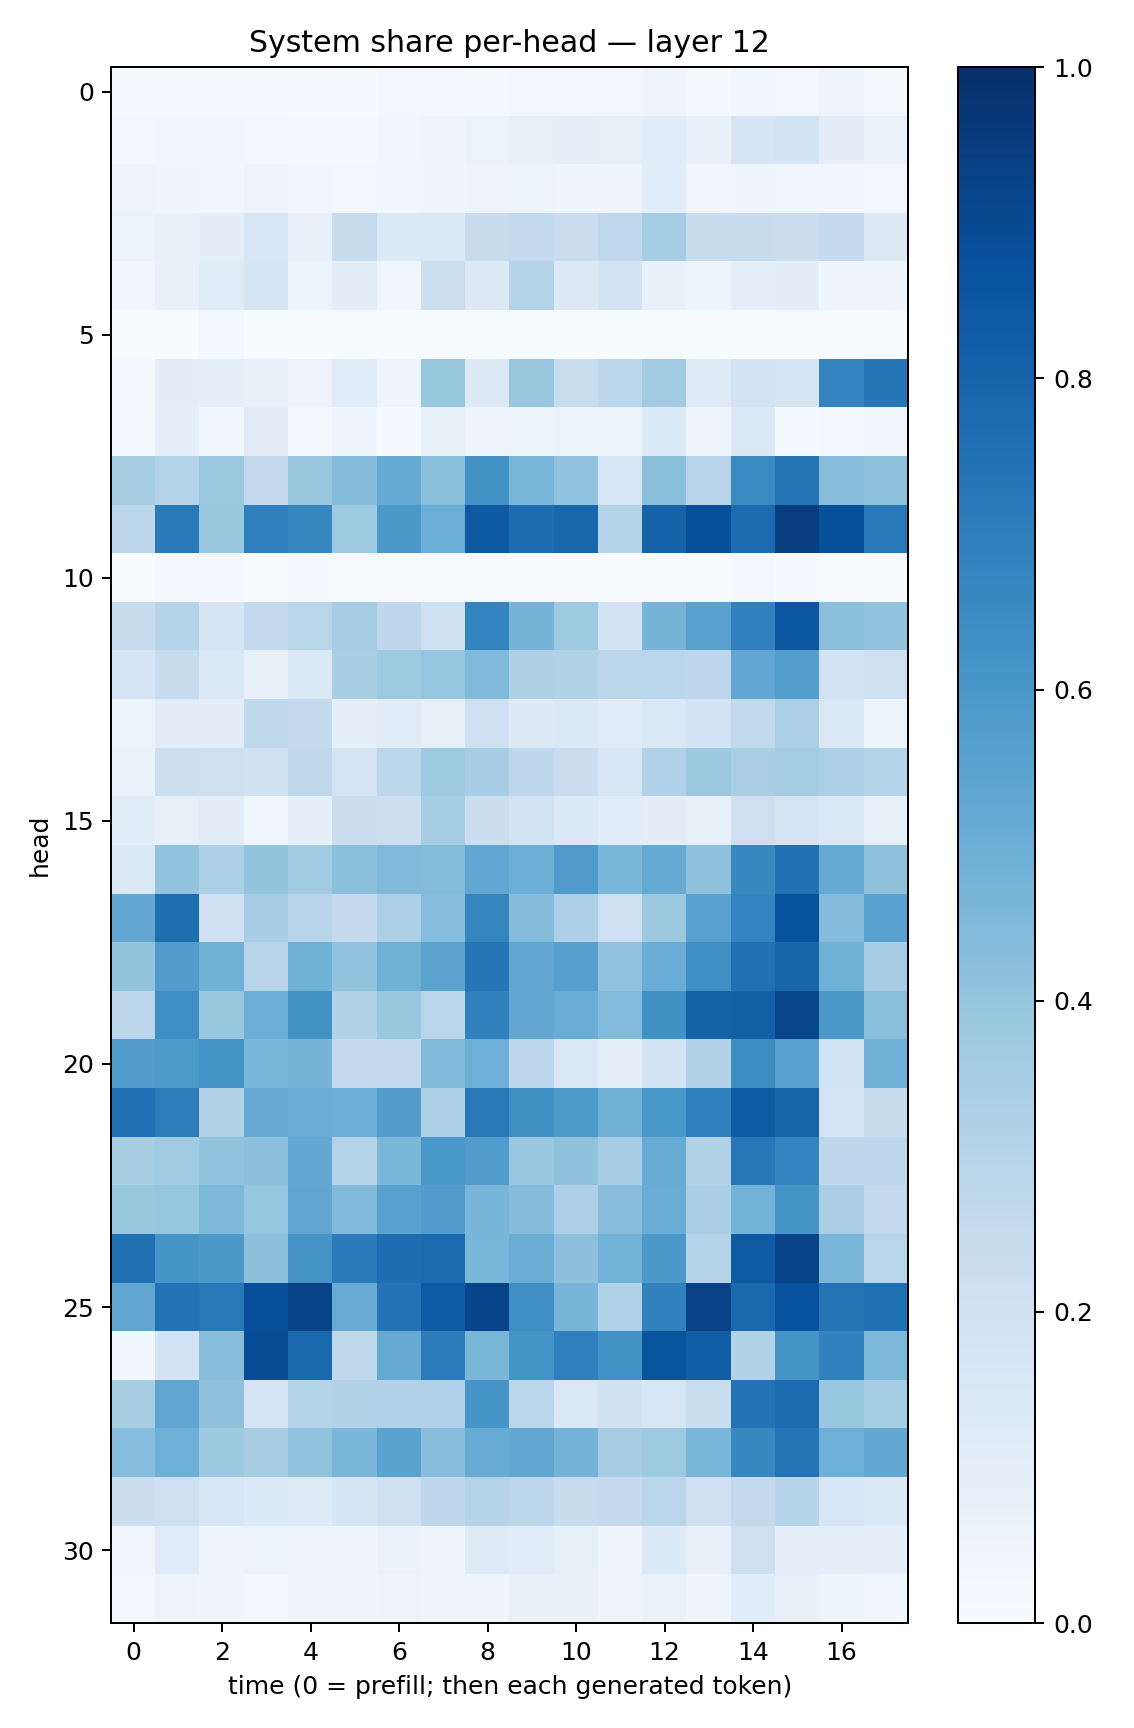

Values plotted in this chart, from the file beside it:
0.020430613, 0.022191776, 0.020245371, 0.016596906, 0.008209109, 0.013519182, 0.026692232, 0.024064463, 0.020781927, 0.027205223, 0.026991827, 0.024639407, 0.048462417, 0.016149985, 0.03671627, 0.025029682, 0.047168177, 0.022674497
0.02984, 0.03529, 0.03342, 0.03123, 0.02129, 0.02031, 0.03554, 0.04734, 0.0645, 0.08088, 0.08867, 0.08451, 0.106, 0.07764, 0.1677, 0.1853, 0.09435, 0.06668
0.05479, 0.04455, 0.03804, 0.05638, 0.03487, 0.0263, 0.03579, 0.03936, 0.05686, 0.05362, 0.04223, 0.04737, 0.1075, 0.03246, 0.04325, 0.03786, 0.03207, 0.0259
0.06535, 0.07482, 0.1004, 0.159, 0.07781, 0.2368, 0.1342, 0.1399, 0.2347, 0.2568, 0.2293, 0.2666, 0.3551, 0.236, 0.2371, 0.2241, 0.2578, 0.1281
0.03864, 0.07603, 0.1189, 0.1656, 0.05367, 0.1003, 0.03643, 0.2155, 0.1295, 0.3066, 0.1255, 0.1822, 0.07526, 0.06136, 0.09177, 0.1009, 0.04659, 0.04097
0.0003584, 0.001159, 0.01636, 0.002961, 0.001889, 0.0006705, 4.396683e-05, 0.001596, 0.0007896, 0.0003564, 0.0003332, 0.0007972, 0.001504, 0.0004935, 0.000747, 5.4231867e-05, 0.0001164, 0.0005765
0.01237, 0.1003, 0.08967, 0.07259, 0.05508, 0.1188, 0.04207, 0.394, 0.1319, 0.3865, 0.2321, 0.28, 0.3622, 0.1232, 0.1826, 0.1782, 0.6721, 0.7338
0.0213, 0.09149, 0.03773, 0.1096, 0.02127, 0.04447, 0.00407, 0.0716, 0.0469, 0.05266, 0.06534, 0.06394, 0.134, 0.04226, 0.1436, 0.01895, 0.03114, 0.03219
0.3428, 0.3056, 0.3823, 0.2579, 0.3843, 0.435, 0.5182, 0.4182, 0.6227, 0.4628, 0.404, 0.1632, 0.423, 0.2962, 0.6487, 0.7329, 0.429, 0.4084
0.2787, 0.7149, 0.386, 0.694, 0.6616, 0.3728, 0.5959, 0.4997, 0.8409, 0.7619, 0.7906, 0.2991, 0.8038, 0.8752, 0.7705, 0.9416, 0.8797, 0.7191
0.002204, 0.008482, 0.01117, 0.0008347, 0.006479, 0.001443, 0.001089, 0.001001, 0.003784, 0.003657, 0.003003, 0.001194, 0.001412, 0.00185, 0.01618, 0.006272, 0.002307, 0.0008873
0.2365, 0.298, 0.1704, 0.2616, 0.2894, 0.3482, 0.2772, 0.1982, 0.6749, 0.4693, 0.373, 0.1806, 0.4694, 0.5545, 0.6848, 0.8497, 0.4237, 0.4059
0.1667, 0.2389, 0.143, 0.07924, 0.1377, 0.3402, 0.3722, 0.3977, 0.4466, 0.3234, 0.3116, 0.2846, 0.2889, 0.2748, 0.5292, 0.5691, 0.1806, 0.2054
0.0544, 0.1097, 0.1018, 0.2729, 0.2584, 0.086, 0.1166, 0.08345, 0.2101, 0.1313, 0.1481, 0.1207, 0.1445, 0.1858, 0.2646, 0.3357, 0.1512, 0.06
0.06663, 0.2154, 0.2111, 0.1982, 0.2703, 0.1736, 0.279, 0.3714, 0.3445, 0.2736, 0.2299, 0.1616, 0.3165, 0.3814, 0.3362, 0.3579, 0.3323, 0.298
0.109, 0.08158, 0.1023, 0.03841, 0.0906, 0.2238, 0.2173, 0.3531, 0.2258, 0.1865, 0.1393, 0.116, 0.1017, 0.08315, 0.2112, 0.1774, 0.1391, 0.08504
0.137, 0.4051, 0.3306, 0.3994, 0.3662, 0.4192, 0.4453, 0.4398, 0.5308, 0.4977, 0.5799, 0.459, 0.5171, 0.4077, 0.659, 0.7496, 0.5167, 0.4134
0.5284, 0.7611, 0.2083, 0.3478, 0.2953, 0.2505, 0.3293, 0.4321, 0.6706, 0.4337, 0.3263, 0.2113, 0.3762, 0.5517, 0.6752, 0.8687, 0.4342, 0.5542
0.3995, 0.5779, 0.4892, 0.2958, 0.4878, 0.4058, 0.4904, 0.5439, 0.7336, 0.5309, 0.5605, 0.4051, 0.5071, 0.6393, 0.7519, 0.7952, 0.4869, 0.3498
0.2832, 0.6365, 0.3864, 0.4968, 0.6214, 0.3138, 0.3889, 0.2867, 0.6858, 0.5264, 0.5049, 0.4447, 0.6273, 0.806, 0.814, 0.9108, 0.5952, 0.4241
0.5736, 0.5917, 0.6102, 0.4623, 0.4723, 0.258, 0.2564, 0.4467, 0.4951, 0.2748, 0.1499, 0.08777, 0.1812, 0.3098, 0.641, 0.5537, 0.1857, 0.4894
0.7501, 0.7022, 0.3107, 0.5134, 0.504, 0.4992, 0.5725, 0.3297, 0.7163, 0.6253, 0.592, 0.4815, 0.6008, 0.6896, 0.8322, 0.7974, 0.1738, 0.2365
0.3432, 0.3657, 0.4039, 0.4179, 0.5265, 0.3084, 0.457, 0.6007, 0.5748, 0.3859, 0.4074, 0.349, 0.5086, 0.3149, 0.723, 0.6722, 0.2766, 0.2754
0.3863, 0.3981, 0.4552, 0.3959, 0.5323, 0.4455, 0.5535, 0.5752, 0.468, 0.4341, 0.3262, 0.4287, 0.5073, 0.3396, 0.4787, 0.6075, 0.3398, 0.2584
0.7489, 0.6088, 0.594, 0.4157, 0.6106, 0.7108, 0.7645, 0.7699, 0.4635, 0.5038, 0.4159, 0.4786, 0.5947, 0.2994, 0.8376, 0.9231, 0.4613, 0.2901
0.5334, 0.7456, 0.7205, 0.8813, 0.9239, 0.51, 0.7422, 0.8358, 0.9216, 0.6397, 0.4663, 0.3178, 0.6845, 0.9309, 0.7787, 0.8729, 0.7361, 0.755
0.03618, 0.1817, 0.4296, 0.8888, 0.7842, 0.2721, 0.5141, 0.7046, 0.4579, 0.616, 0.6937, 0.6236, 0.8617, 0.8212, 0.3094, 0.6092, 0.6845, 0.4566
0.3429, 0.5351, 0.4117, 0.1756, 0.2979, 0.3107, 0.317, 0.3182, 0.6066, 0.2831, 0.1471, 0.1933, 0.1607, 0.2337, 0.7409, 0.7683, 0.3934, 0.3553
0.4301, 0.4945, 0.375, 0.3413, 0.4035, 0.4647, 0.5473, 0.4286, 0.5112, 0.5313, 0.4761, 0.3491, 0.3742, 0.4642, 0.6579, 0.7373, 0.4956, 0.5253
0.2241, 0.2148, 0.1585, 0.133, 0.1238, 0.1643, 0.2073, 0.2751, 0.3085, 0.2781, 0.238, 0.2505, 0.2865, 0.2096, 0.2595, 0.2997, 0.1624, 0.1391
0.03235, 0.1202, 0.04269, 0.05379, 0.04264, 0.04823, 0.06809, 0.04093, 0.1247, 0.1063, 0.08528, 0.04297, 0.1335, 0.07067, 0.2147, 0.09144, 0.09098, 0.09211
0.0253, 0.05528, 0.03964, 0.02683, 0.04152, 0.04299, 0.05638, 0.04002, 0.04472, 0.0774, 0.07664, 0.04848, 0.06886, 0.04295, 0.109, 0.08003, 0.05968, 0.03853
